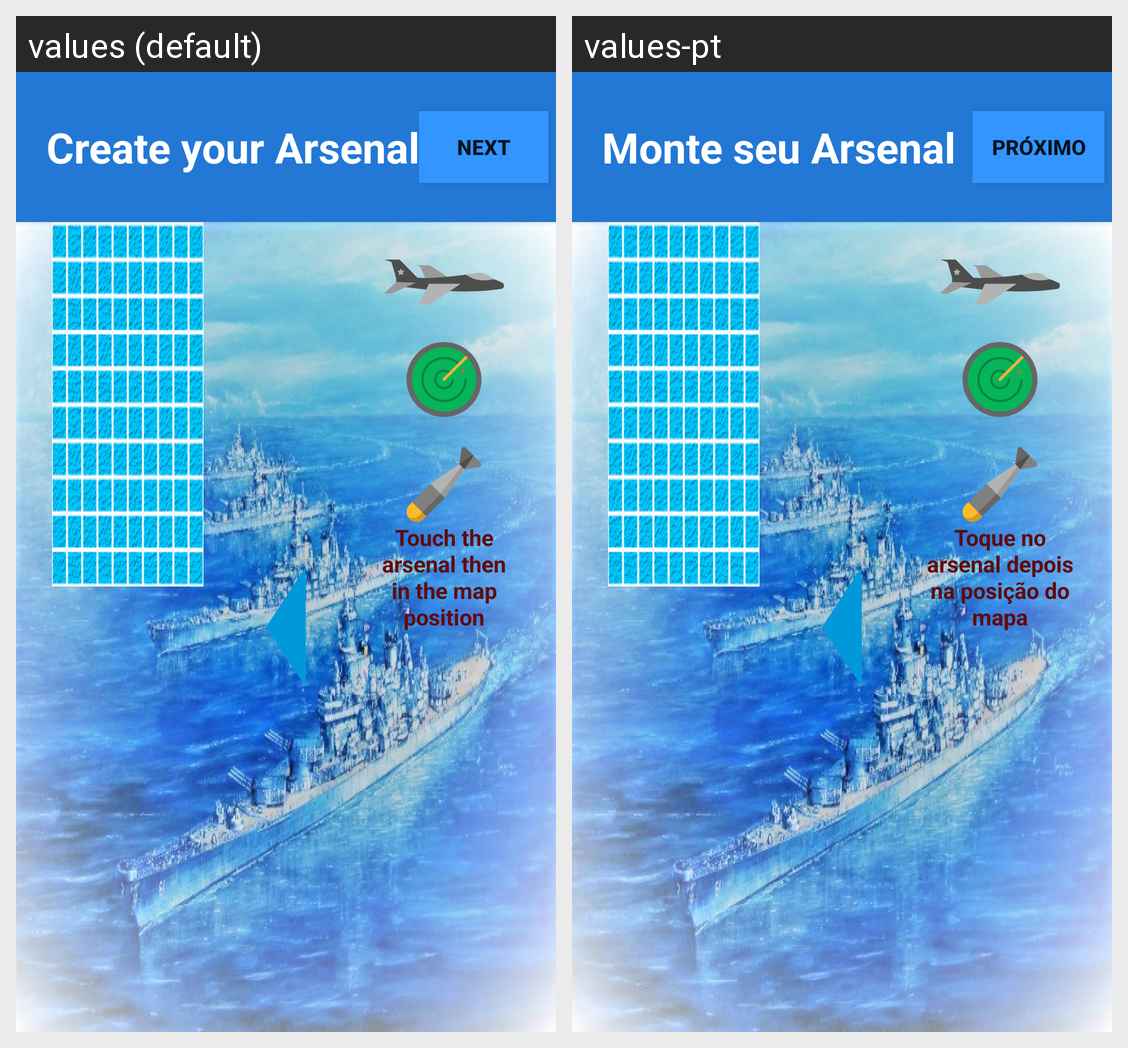

Locale-by-locale string values for the Android screen shown in this grid:
Android screen res/layout/activity_create_arsenal.xml rendered under 2 locales, left to right: values (default), values-pt. Device: Nexus 5 (rendered at 1080×1920; each locale shown at half size, 540×960, under a caption strip naming it); theme AppTheme.
Strings drawn on this screen, with the default value and each locale's value (text and hints the layout hard-codes, and strings that could not be matched under every locale, appear in the picture but are not listed):

title_arsenal
  values: Create your Arsenal
  values-pt: Monte seu Arsenal

btn_next
  values: Next
  values-pt: Próximo

aviso_clicar_arsenal
  values: Touch the arsenal then in the map position
  values-pt: Toque no arsenal depois na posição do mapa
